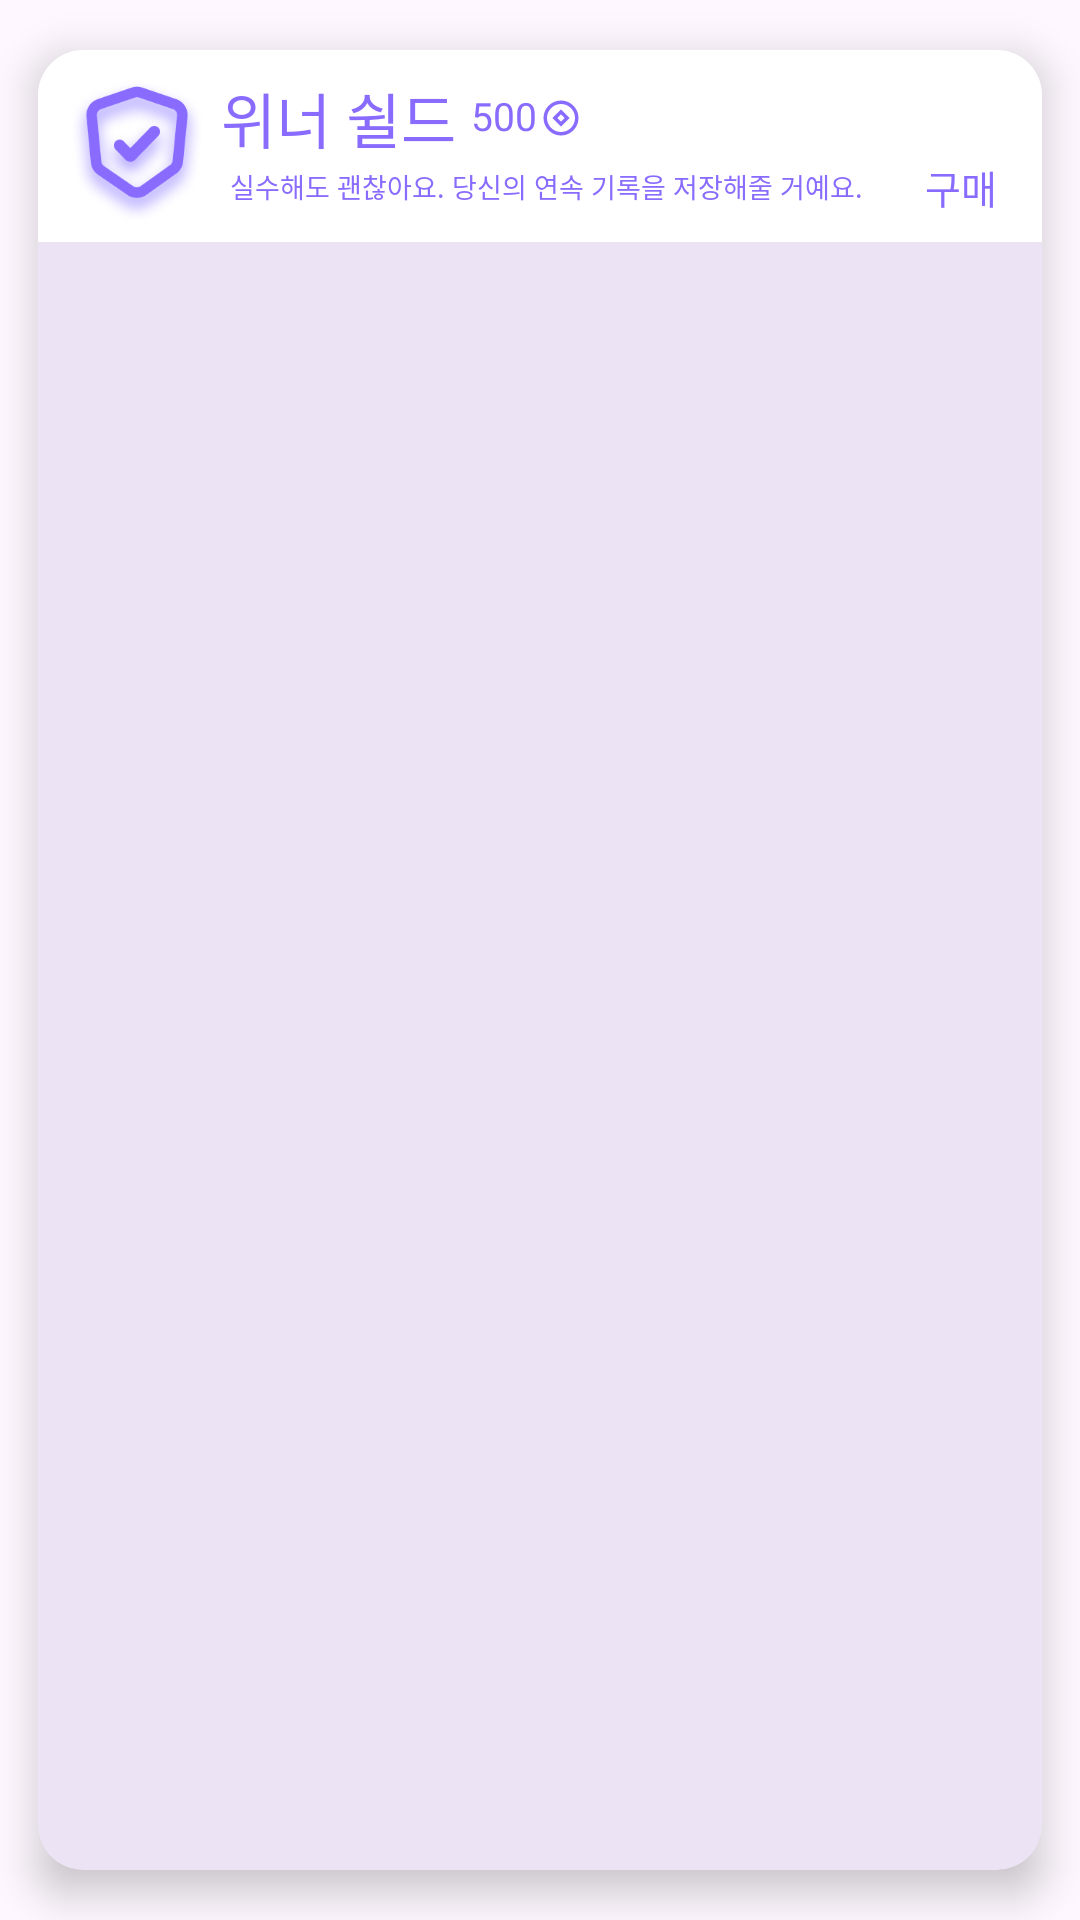

Reconstruct the res/layout file that produces this screen, plus the resources it refers to.
<!-- AndroidManifest.xml: application theme Theme.BlackStone -->
<!-- res/layout/view_shop_item_winner_shield.xml -->
<?xml version="1.0" encoding="utf-8"?>
<com.google.android.material.card.MaterialCardView xmlns:android="http://schemas.android.com/apk/res/android"
    xmlns:app="http://schemas.android.com/apk/res-auto"
    android:id="@+id/cardWinnerShield"
    android:layout_width="match_parent"
    android:layout_height="wrap_content"
    android:foreground="?attr/selectableItemBackground"
    app:cardUseCompatPadding="true"
    app:cardElevation="8dp"
    app:cardCornerRadius="15dp"
    app:strokeWidth="0dp">

    <androidx.constraintlayout.widget.ConstraintLayout
        android:layout_width="match_parent"
        android:background="@color/white"
        android:layout_height="wrap_content">

        
        <ImageView
            android:id="@+id/ivIcon"
            android:layout_width="50dp"
            android:layout_height="50dp"
            android:layout_marginStart="8dp"
            android:layout_marginTop="8dp"
            android:src="@drawable/ic_shield_check"
            app:layout_constraintStart_toStartOf="parent"
            app:layout_constraintTop_toTopOf="parent" />

        
        <TextView
            android:id="@+id/tvName"
            android:layout_width="wrap_content"
            android:layout_height="wrap_content"
            android:text="위너 쉴드"
            android:textColor="@color/WinnerFit_purple"
            android:textSize="20sp"
            android:layout_marginStart="3dp"
            android:includeFontPadding="false"
            android:fontFamily="@font/poppins_bold"
            app:layout_constraintStart_toEndOf="@id/ivIcon"
            app:layout_constraintTop_toTopOf="@id/ivIcon" />

        
        <TextView
            android:id="@+id/tvPrice"
            android:layout_width="wrap_content"
            android:layout_height="wrap_content"
            android:drawableEnd="@drawable/ic_coin_small"
            android:drawablePadding="1dp"
            android:drawableTint="@color/WinnerFit_purple"
            android:fontFamily="@font/poppins_medium"
            android:includeFontPadding="false"
            android:text="500"
            android:textColor="@color/WinnerFit_purple"
            android:textSize="13sp"
            android:layout_marginStart="5dp"
            app:layout_constraintBottom_toBottomOf="@+id/tvName"
            app:layout_constraintStart_toEndOf="@+id/tvName"
            app:layout_constraintTop_toTopOf="@+id/tvName" />


        
        <TextView
            android:id="@+id/tvDesc"
            android:layout_width="0dp"
            android:layout_height="wrap_content"
            android:layout_marginTop="2dp"
            android:fontFamily="@font/poppins_bold"
            android:includeFontPadding="false"
            android:text="실수해도 괜찮아요. 당신의 연속 기록을 저장해줄 거예요."
            android:textColor="@color/WinnerFit_purple"
            android:textSize="9sp"
            android:layout_marginBottom="12dp"
            android:layout_marginStart="3dp"
            app:layout_constraintBottom_toBottomOf="parent"
            app:layout_constraintEnd_toStartOf="@id/tvBuy"
            app:layout_constraintStart_toStartOf="@id/tvName"
            app:layout_constraintTop_toBottomOf="@id/tvName" />

        
        <TextView
            android:id="@+id/tvBuy"
            android:layout_width="wrap_content"
            android:layout_height="wrap_content"
            android:text="구매"
            android:textColor="@color/WinnerFit_purple"
            android:includeFontPadding="false"
            android:textSize="13sp"
            android:layout_marginEnd="15dp"
            android:layout_marginBottom="9dp"
            android:fontFamily="@font/poppins_bold"
            app:layout_constraintEnd_toEndOf="parent"
            app:layout_constraintBottom_toBottomOf="parent" />

    </androidx.constraintlayout.widget.ConstraintLayout>
</com.google.android.material.card.MaterialCardView>
<!-- resources referenced by this layout -->
<resources>
  <color name="WinnerFit_purple">#896CFE</color>
  <color name="white">#FFFFFFFF</color>
  <!-- drawable ic_coin_small (drawable) -->
  <vector xmlns:android="http://schemas.android.com/apk/res/android"
      android:width="14dp"
      android:height="14dp"
      android:viewportWidth="20"
      android:viewportHeight="20">
    <path
        android:pathData="M10.004,18.336C5.402,18.336 1.671,14.605 1.671,10.002C1.671,5.4 5.402,1.669 10.004,1.669C14.607,1.669 18.337,5.4 18.337,10.002C18.337,14.605 14.607,18.336 10.004,18.336ZM10.004,16.669C11.772,16.669 13.468,15.967 14.718,14.716C15.969,13.466 16.671,11.77 16.671,10.002C16.671,8.234 15.969,6.538 14.718,5.288C13.468,4.038 11.772,3.336 10.004,3.336C8.236,3.336 6.54,4.038 5.29,5.288C4.04,6.538 3.338,8.234 3.338,10.002C3.338,11.77 4.04,13.466 5.29,14.716C6.54,15.967 8.236,16.669 10.004,16.669ZM10.004,5.877L14.129,10.002L10.004,14.127L5.879,10.002L10.004,5.877ZM10.004,8.234L8.237,10.002L10.003,11.77L11.772,10.002L10.004,8.234Z"
        android:fillColor="#B3A0FF"/>
  </vector>
  <!-- drawable ic_shield_check: png bitmap (drawable, 43945 bytes) -->
  <style name="Theme.BlackStone" parent="Base.Theme.BlackStone" />
  <style name="Base.Theme.BlackStone" parent="Theme.Material3.DayNight.NoActionBar">
  
          <item name="android:statusBarColor">@color/WinnerFit_black</item>
          <item name="android:navigationBarColor">@color/WinnerFit_black</item>
  
      </style>
  <color name="WinnerFit_black">#212020</color>
</resources>
